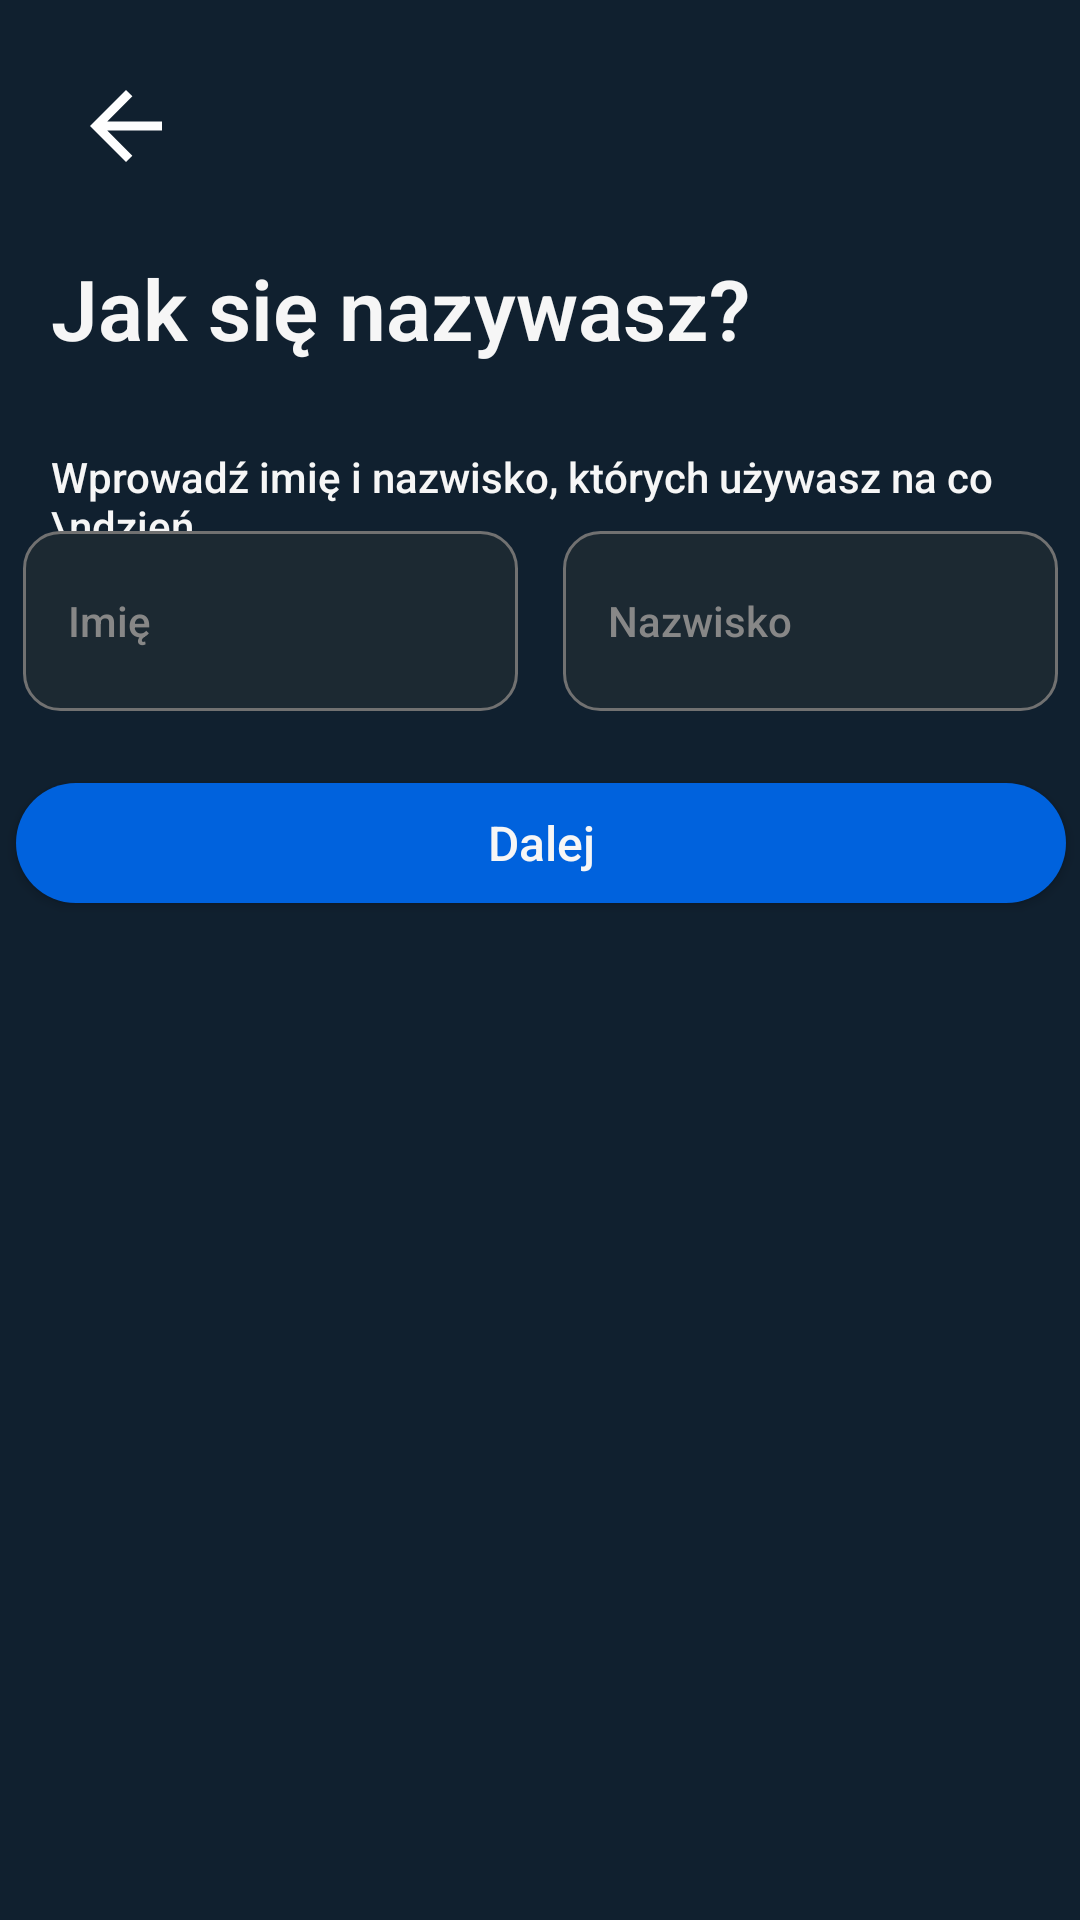

The Android layout XML behind this screen, and the referenced resources:
<!-- AndroidManifest.xml: application theme Theme.MaterialComponents.DayNight.NoActionBar -->
<!-- res/layout/activity_name_register.xml -->
<?xml version="1.0" encoding="utf-8"?>
<androidx.constraintlayout.widget.ConstraintLayout xmlns:android="http://schemas.android.com/apk/res/android"
    xmlns:app="http://schemas.android.com/apk/res-auto"
    xmlns:tools="http://schemas.android.com/tools"
    android:layout_width="match_parent"
    android:layout_height="match_parent"
    tools:context=".NameRegister"
    android:background="#10202f">

    <androidx.appcompat.widget.AppCompatButton
        android:id="@+id/nam_next_button"
        android:layout_width="350dp"
        android:layout_height="40dp"
        android:layout_marginTop="24dp"
        android:background="@drawable/butloginshape"
        android:fontFamily="sans-serif-medium"
        android:text="Dalej"
        android:textAllCaps="false"
        android:textColor="#F6F6F6"
        android:textSize="16sp"
        app:layout_constraintEnd_toEndOf="@+id/linearLayout2"
        app:layout_constraintStart_toStartOf="@+id/linearLayout2"
        app:layout_constraintTop_toBottomOf="@+id/linearLayout2" />

    <ImageView
        android:id="@+id/back_to_main_button"
        android:layout_width="wrap_content"
        android:layout_height="wrap_content"
        android:layout_marginStart="24dp"
        android:layout_marginTop="24dp"
        app:layout_constraintStart_toStartOf="parent"
        app:layout_constraintTop_toTopOf="parent"
        app:srcCompat="@drawable/baseline_arrow_back_24" />

    <TextView
        android:id="@+id/textView4"
        android:layout_width="wrap_content"
        android:layout_height="wrap_content"
        android:layout_marginTop="84dp"
        android:fontFamily="sans-serif"
        android:text="Jak się nazywasz?"
        android:textColor="#F6F6F6"
        android:textFontWeight="600"
        android:textSize="28sp"
        app:layout_constraintEnd_toEndOf="parent"
        app:layout_constraintHorizontal_bias="0.135"
        app:layout_constraintStart_toStartOf="parent"
        app:layout_constraintTop_toTopOf="parent" />

    <TextView
        android:id="@+id/textView5"
        android:layout_width="wrap_content"
        android:layout_height="wrap_content"
        android:layout_marginTop="28dp"
        android:fontFamily="sans-serif"
        android:text="Wprowadź imię i nazwisko, których używasz na co \ndzień."
        android:textColor="#F6F6F6"
        android:textFontWeight="500"
        android:textSize="14sp"
        app:layout_constraintEnd_toEndOf="@+id/textView4"
        app:layout_constraintHorizontal_bias="0.0"
        app:layout_constraintStart_toStartOf="@+id/textView4"
        app:layout_constraintTop_toBottomOf="@+id/textView4" />

    <LinearLayout
        android:id="@+id/linearLayout2"
        android:layout_width="wrap_content"
        android:layout_height="wrap_content"
        android:divider="@drawable/empty_divider"
        android:orientation="horizontal"
        android:showDividers="middle"
        app:layout_constraintBottom_toBottomOf="parent"
        app:layout_constraintEnd_toEndOf="parent"
        app:layout_constraintStart_toStartOf="parent"
        app:layout_constraintTop_toTopOf="parent"
        app:layout_constraintVertical_bias="0.305">

        <EditText
            android:id="@+id/name_input"
            android:layout_width="165dp"
            android:layout_height="60dp"
            android:background="@drawable/inputshape"
            android:ems="10"
            android:fontFamily="sans-serif-medium"
            android:hint="Imię"
            android:inputType="text"
            android:paddingLeft="15sp"
            android:paddingRight="15sp"
            android:textColor="#878787"
            android:textColorHint="#878787"
            android:textSize="14sp" />

        <EditText
            android:id="@+id/surname_input"
            android:layout_width="165dp"
            android:layout_height="60dp"
            android:background="@drawable/inputshape"
            android:ems="10"
            android:fontFamily="sans-serif-medium"
            android:hint="Nazwisko"
            android:inputType="text"
            android:paddingLeft="15sp"
            android:paddingRight="15sp"
            android:textColor="#878787"
            android:textColorHint="#878787"
            android:textSize="14sp" />
    </LinearLayout>

</androidx.constraintlayout.widget.ConstraintLayout>
<!-- resources referenced by this layout -->
<resources>
  <!-- drawable baseline_arrow_back_24 (drawable) -->
  <vector android:autoMirrored="true" android:height="36dp"
      android:tint="#FEFEFE" android:viewportHeight="24"
      android:viewportWidth="24" android:width="36dp" xmlns:android="http://schemas.android.com/apk/res/android">
      <path android:fillColor="@android:color/white" android:pathData="M20,11H7.83l5.59,-5.59L12,4l-8,8 8,8 1.41,-1.41L7.83,13H20v-2z"/>
  </vector>
  <!-- drawable butloginshape (drawable) -->
  <?xml version="1.0" encoding="utf-8"?>
  
  <shape xmlns:android="http://schemas.android.com/apk/res/android" android:shape="rectangle" >
      <corners
          android:radius="24dp"
          />
      <solid
          android:color="#0062dd"
          />
      <size
          android:width="700dp"
          android:height="50dp"
          />
  
  </shape>
  <!-- drawable empty_divider (drawable) -->
  <?xml version="1.0" encoding="utf-8"?>
  
  <shape xmlns:android="http://schemas.android.com/apk/res/android">
      <size
          android:height="0dp"
          android:width="15dp"/>
  </shape>
  <!-- drawable inputshape (drawable) -->
  <?xml version="1.0" encoding="utf-8"?>
  
  <shape xmlns:android="http://schemas.android.com/apk/res/android" android:shape="rectangle" >
      <corners
          android:radius="12dp"
          />
      <solid
          android:color="#1C2932"
          />
      <size
          android:width="700dp"
          android:height="50dp"
          />
      <stroke
          android:width="1dp"
          android:color="#717171"
          />
  </shape>
</resources>
